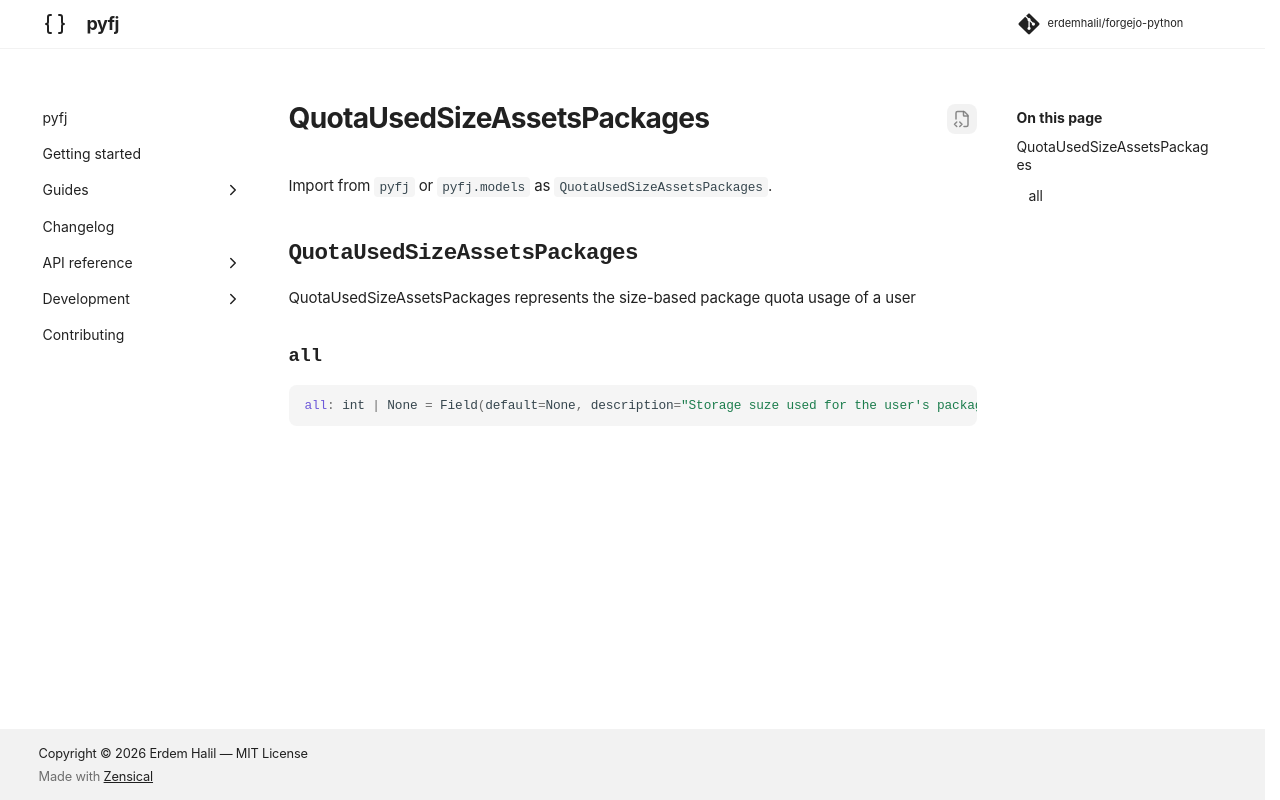

repository: erdemhalil/forgejo-python · page: dev/reference/models/quota_used_size_assets_packages/index.html · generator: mkdocs

---
title: "QuotaUsedSizeAssetsPackages"
description: "QuotaUsedSizeAssetsPackages represents the size-based package quota usage of a user"
---

# QuotaUsedSizeAssetsPackages

Import from `pyfj` or `pyfj.models` as `QuotaUsedSizeAssetsPackages`.

::: pyfj._generated.models.quota_used_size_assets_packages.QuotaUsedSizeAssetsPackages
